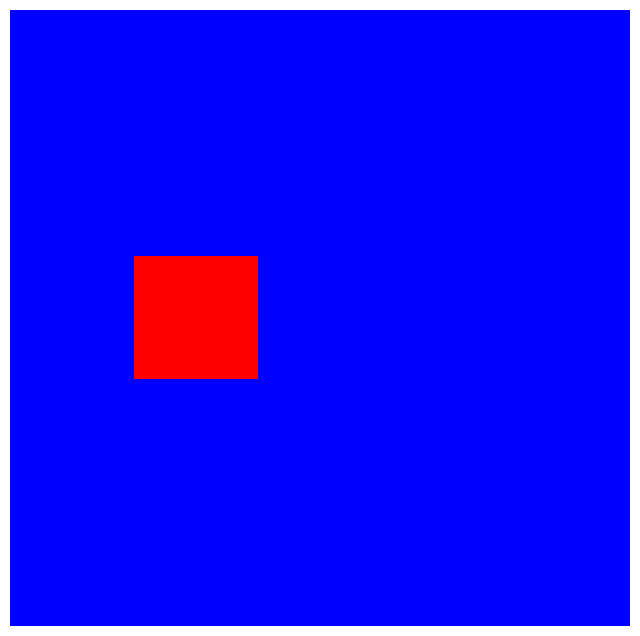

The matplotlib source for this figure:
# -*- coding: utf-8 -*-
"""
Created on Tue Mar 22 13:11:22 2022

@author: Basil
"""

import numpy as np
import matplotlib.pyplot as plt
import random
import matplotlib.animation as animation
import matplotlib.colors as colors

def original_grid(n):
    row = ["S" for i in range(n)]
    grid = np.array([row for i in range(n)])
    i = random.randint(0,n-1)
    j = random.randint(0, n-1)
    grid[i,j] = 'I'
    intgrid=np.zeros((n,n),dtype=int)
    return grid#,intgrid
def in_range(square, radius,allowed_coords):
    affected_squares = []
    x = square[0]
    y = square[1]
    affected_squares = [[x+i,y+j] for i in range(-radius,radius+1) for j in range(-radius,radius+1)]
    affected_squares = [i for i in affected_squares if allowed_coords.count(i)]
    affected_squares.remove(square)
    return affected_squares

def grid_search(grid, letter):
    n = len(grid)
    pos_letter = []
    for i in range(n):
        for j in range(n):
            if grid[i,j] == letter:
                pos_letter.append([i,j])
    return pos_letter
    


def integer_grid(grid):
    n = len(grid)
    intgrid=np.zeros((n,n),dtype=int)  
    for counter1,row in enumerate(grid):
        for counter2,letter in enumerate(row):
           
            if letter=='I':
                intgrid[counter1,counter2]=1
            elif letter=='R':
                intgrid[counter1,counter2]=2
            elif letter == 'D':
                intgrid[counter1,counter2] = 3
            else:
                intgrid[counter1,counter2]=0
    return intgrid

def grid_animation(grid_list):
    fig = plt.figure( figsize=(8,8) )
    first_grid = grid_list[0]
    cols=len(first_grid[0])
    rows=len(first_grid[1])
    brg=colors.ListedColormap(['blue','red','green','black'])
    bounds=[0,1,2,3,4]
    norm = colors.BoundaryNorm(bounds, brg.N)
    im = plt.imshow(first_grid,cmap=brg,aspect='auto',interpolation='nearest',extent=[0.5, 0.5+cols, 0.5, 0.5+rows], norm=norm)
    plt.axis('off')
    #plt.gca().cla()

    def animate_func(i):
        im.set_array(grid_list[i])
        return [im]
    anim = animation.FuncAnimation(fig, animate_func, frames = len(grid_list), interval = 600,repeat=False)
    return anim
    
def prob(inf_rate):
   limit = int(1000 * inf_rate)
   number = random.randint(1, 1000) 
   if number > limit :
       return False
   else:
       return True
    
def infect(grid, inf_rate, inf_range, infected_list):
    n = len(grid)
    allowed_coords = [[i,j] for i in range(n) for j in range(n)]
    for infected in infected_list:
        contacts = in_range(infected, inf_range, allowed_coords)
        contacts = [i for i in contacts if grid[i[0],i[1]] != 'R']
        for i in contacts:
            if prob(inf_rate):
                grid[i[0],i[1]] = 'I'
    return grid  

def main(n, inf_rate, inf_range, rec_rate, death_rate, duration):
    keys = [f'[{i}, {j}]' for i in range(n) for j in range(n)]
    values = [-1 for i in range(n**2)]
    inf_track = {key:value for (key,value) in zip(keys,values)}
    grid = original_grid(n)
    # print(grid)
    grid_list=[integer_grid(grid)]
    for i in range(duration):
        
        infected_list = grid_search(grid, 'I')        
        for infected_pos in infected_list:
            
        #     if inf_track[str(infected_pos)] == -1:
        #         inf_time = random.randint(inf_min, inf_max)
        #         inf_track[str(infected_pos)] = inf_time
            
        #     elif inf_track[str(infected_pos)] == 0:
        #         grid[infected_pos[0],infected_pos[1]] = 'R' 
        #         infected_list.remove(infected_pos)
        #     else:
        #         inf_track[str(infected_pos)] -= 1
        # print(inf_track)
            if prob(rec_rate):
                grid[infected_pos[0],infected_pos[1]] = 'R' 
            elif prob(death_rate):
                grid[infected_pos[0],infected_pos[1]] = 'D' 
        
        infected_list = grid_search(grid, 'I')
        grid = infect(grid, inf_rate, inf_range, infected_list)
        numbergrid=integer_grid(grid)
        grid_list.append(numbergrid)
        print(grid)
    
    inf_data=[]
    rec_data=[]
    suc_data=[]
    for grid in grid_list:
        inf_data.append(len(grid_search(grid, 'I')))
        rec_data.append(len(grid_search(grid, 'R')))
        suc_data.append(len(grid_search(grid, 'S')))
    return grid_list

# def grid_count(grid_list):
#     grid_count_inf_list=[]
#     grid_count_sus_list=[]
#     grid_count_rec_list=[]
#     grid_count_dea_list=[]
#     for grid in grid_list:
#         grid_count_inf=len(grid[grid==1])
#         grid_count_sus=len(grid[grid==0])
#         grid_count_rec=len(grid[grid==2])
#         grid_count_dea=len(grid[grid==3])
#         grid_count_inf_list.append(grid_count_inf)
#         grid_count_sus_list.append(grid_count_sus)
#         grid_count_rec_list.append(grid_count_rec)
#         grid_count_dea_list.append(grid_count_dea)
#     return grid_count_inf_list,grid_count_sus_list, grid_count_rec_list, grid_count_dea_list


# def plot_show(list_of_infections):
#     # print(list_of_infections)
#     x=np.arange(len(list_of_infections[0]))
#     y=np.array(list_of_infections[0])
#     z=np.array(list_of_infections[1])
#     a=np.array(list_of_infections[2])
#     b=np.array(list_of_infections[3])
#     plt.gca().cla()
#     plt.xlabel('Day(D)')
#     plt.ylabel('Number of People')
#     plt.plot(x,y,label='Number of Infected') 
#     plt.plot(x,z,label='Number of Susceptible')
#     plt.plot(x,a,label='Number of Recovered')
#     plt.plot(x,b, label='Number of Dead')
#     plt.plot()
#     plt.title("Matplotlib Plot NumPy Array")
#     plt.legend()
#     return plt.show()

#testing that it works
# main(5,0.5,2,3,5)
grid_list=main(5,0.5,2,0.2,0.05, 50)
grid_animation(grid_list)
#plot_show(grid_count(grid_list))
